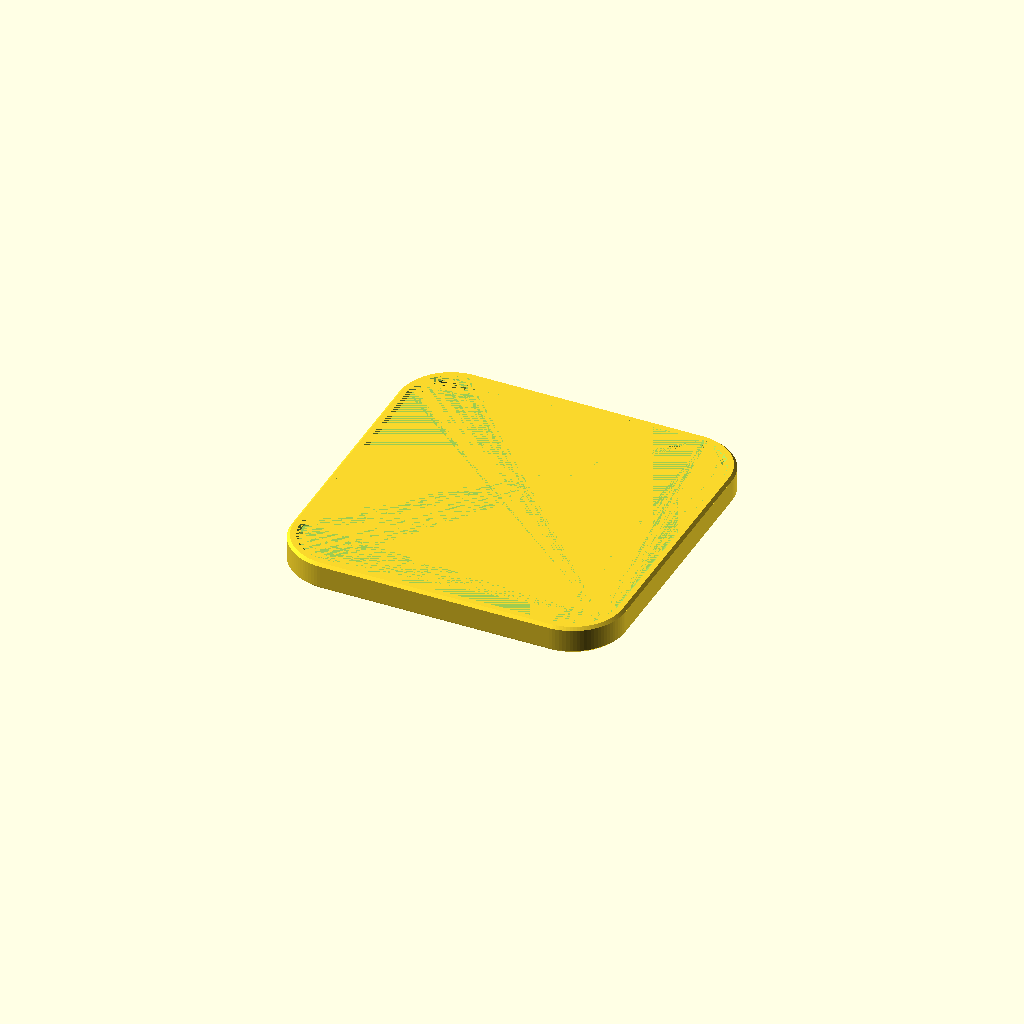
Cell 1: rendered with the file's own defaults.
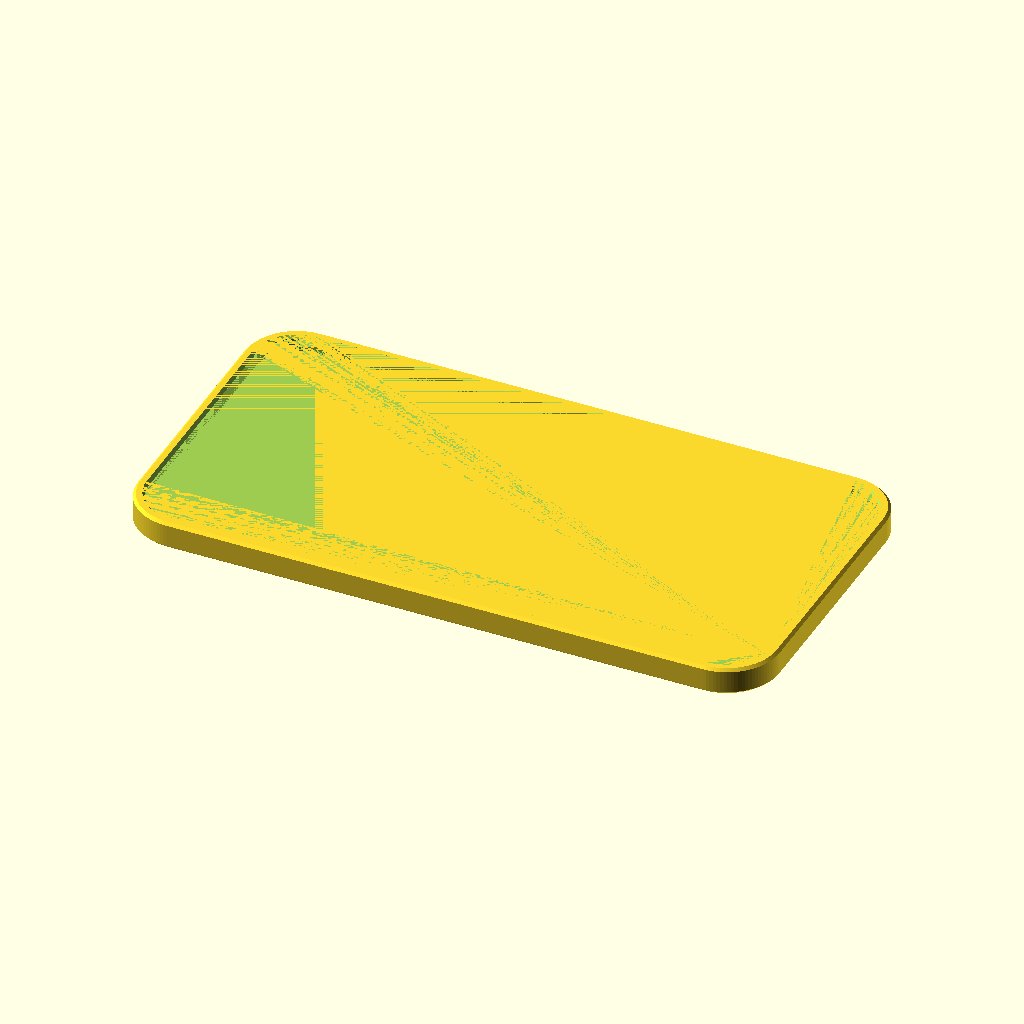
Cell 2: the same model with bottle_width = 112.
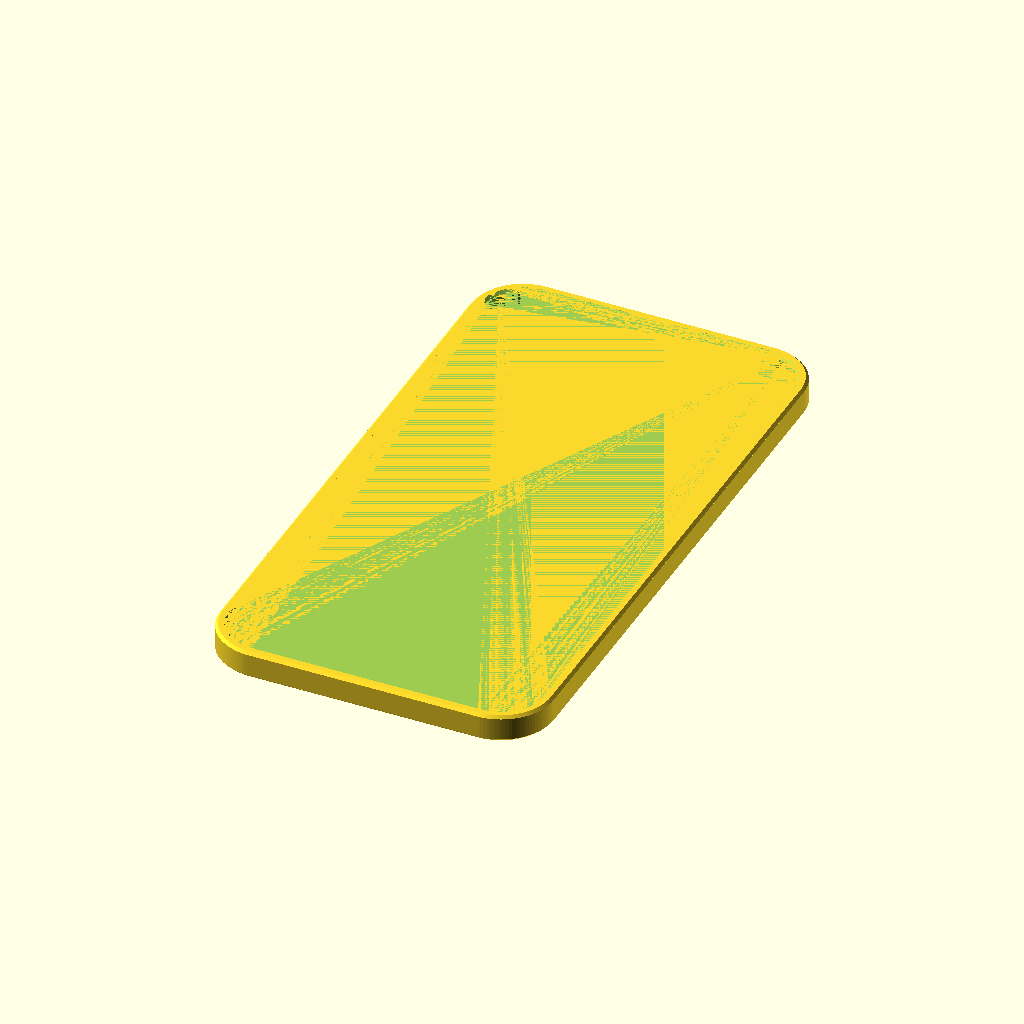
Cell 3: the same model with bottle_depth = 112.
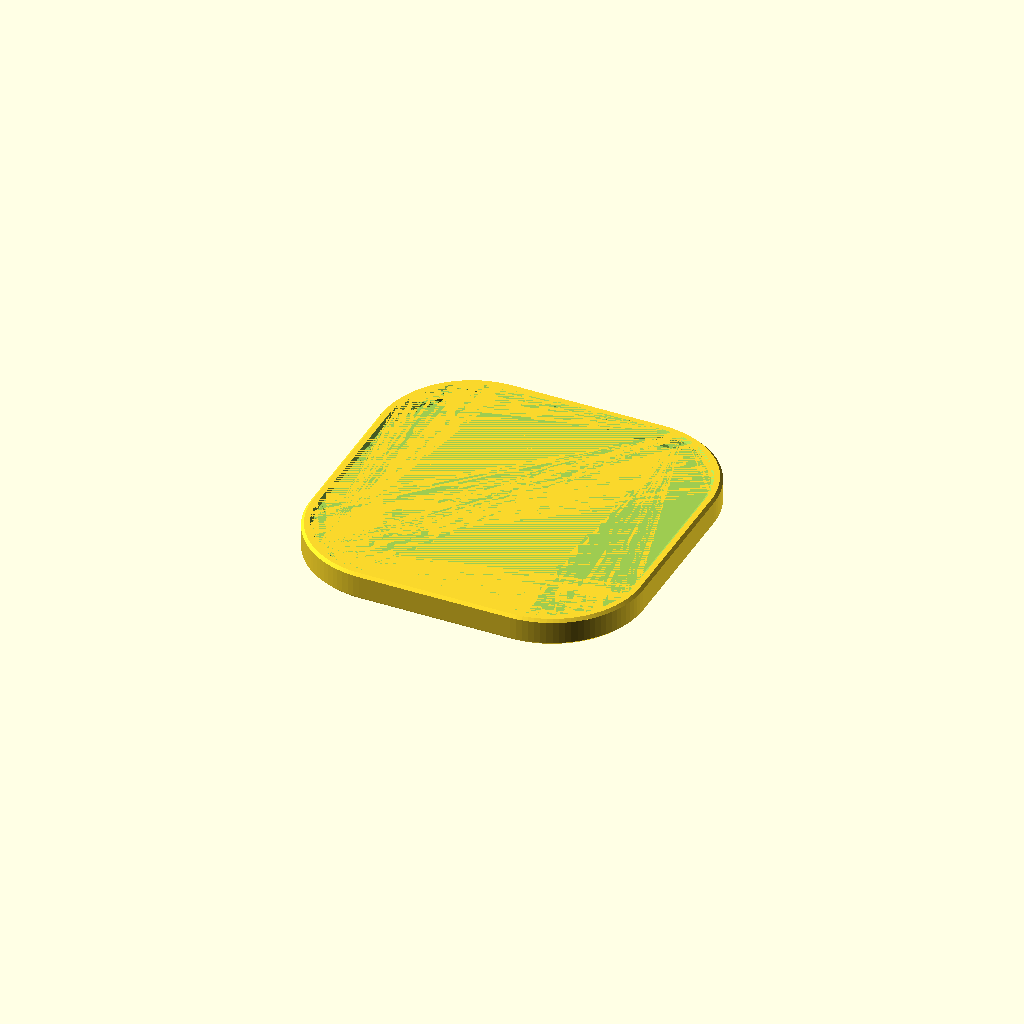
Cell 4: the same model with corner_radius = 14.
One fixed orthographic camera (rotation 55°, 0°, 25°; colour scheme Cornfield) for every cell.
OpenSCAD source file Oil-Bottle-Base/Oil-Bottle-Base.scad:
// Oil-Bottle-Base.scad
// Version: v0.03
// Description: Parametric base to protect tables from oil bottle drips with chamfered edges.
//              Supports circular and rectangular (rounded-corner) bottles.

/* [Bottle Shape] */
// Shape of the bottle cross-section
base_shape = "rectangular"; // [circular, rectangular]
// Diameter of the oil bottle (circular mode)
bottle_diameter = 59;
// Width of the oil bottle (rectangular mode)
bottle_width = 56;
// Depth of the oil bottle (rectangular mode)
bottle_depth = 56;
// Corner radius of the bottle (rectangular mode)
corner_radius = 7;
// Extra space around the bottle for easy placement
clearance = 0.5;

/* [Base Dimensions] */
// Thickness of the walls and the bottom
wall_thickness = 2.0;
// Total height of the base tray
base_height = 5.0;
// Size of the chamfers for edges
chamfer = 0.5;

/* [Rendering] */
// Quality of curves (higher = smoother)
$fn = 100;

// Derived calculations
inner_w = (base_shape == "circular" ? bottle_diameter : bottle_width) + clearance;
inner_d = (base_shape == "circular" ? bottle_diameter : bottle_depth) + clearance;
inner_r = base_shape == "circular" ? inner_w / 2 : min(corner_radius + clearance, inner_w / 2, inner_d / 2);

outer_w = inner_w + (2 * wall_thickness);
outer_d = inner_d + (2 * wall_thickness);
outer_r = inner_r + wall_thickness;

// A circle is just a rounded rectangle with a full radius
module rounded_box(w, d, h, r) {
    linear_extrude(height = h)
        offset(r = r)
            square(size = [max(w - 2 * r, 0), max(d - 2 * r, 0)], center = true);
}

// Chamfered frustum between two rounded-rect cross-sections
module rounded_frustum(wb, db, rb, wt, dt, rt, h) {
    hull() {
        rounded_box(wb, db, 0.01, rb);
        translate([0, 0, h])
            rounded_box(wt, dt, 0.01, rt);
    }
}

module oil_bottle_base() {
    difference() {
        // Outer Body
        union() {
            // Bottom outer chamfer
            rounded_frustum(outer_w - 2 * chamfer, outer_d - 2 * chamfer, outer_r - chamfer,
                            outer_w, outer_d, outer_r, chamfer);

            // Main middle section
            translate([0, 0, chamfer])
                rounded_box(outer_w, outer_d, base_height - 2 * chamfer, outer_r);

            // Top outer chamfer
            translate([0, 0, base_height - chamfer])
                rounded_frustum(outer_w, outer_d, outer_r,
                                outer_w - 2 * chamfer, outer_d - 2 * chamfer, outer_r - chamfer, chamfer);
        }

        // Inner Cutout
        union() {
            // Main inner hole
            translate([0, 0, wall_thickness])
                rounded_box(inner_w, inner_d, base_height - wall_thickness - chamfer, inner_r);

            // Top inner chamfer (to match the outer top chamfer)
            translate([0, 0, base_height - chamfer])
                rounded_frustum(inner_w, inner_d, inner_r,
                                inner_w + 2 * chamfer, inner_d + 2 * chamfer, inner_r + chamfer, chamfer);
        }
    }
}

// Render the base
oil_bottle_base();
Parameter table extracted from the source (name, type, default, range or options):
base_shape: string, default "rectangular", options "circular", "rectangular"
bottle_diameter: number, default 59
bottle_width: number, default 56
bottle_depth: number, default 56
corner_radius: number, default 7
clearance: number, default 0.5
wall_thickness: number, default 2
base_height: number, default 5
chamfer: number, default 0.5
